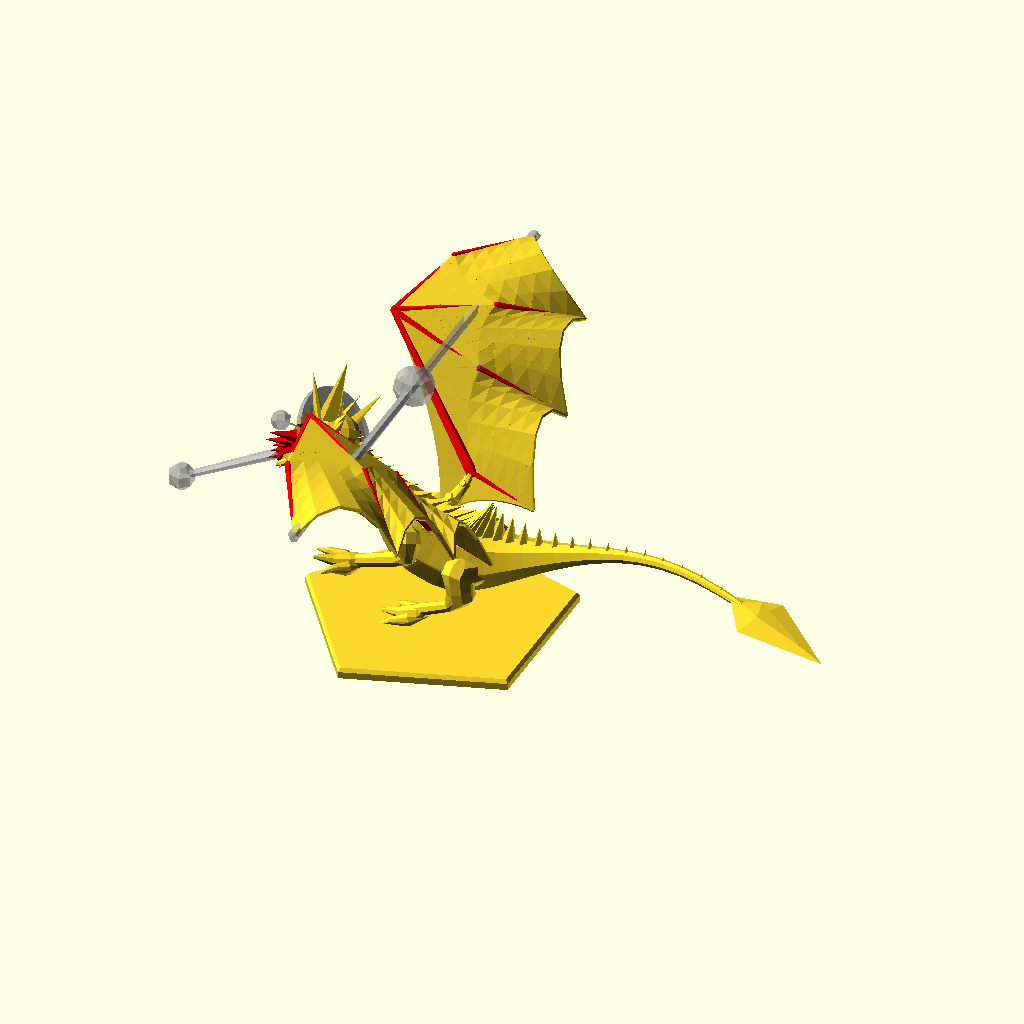
Cell 1: rendered with the file's own defaults.
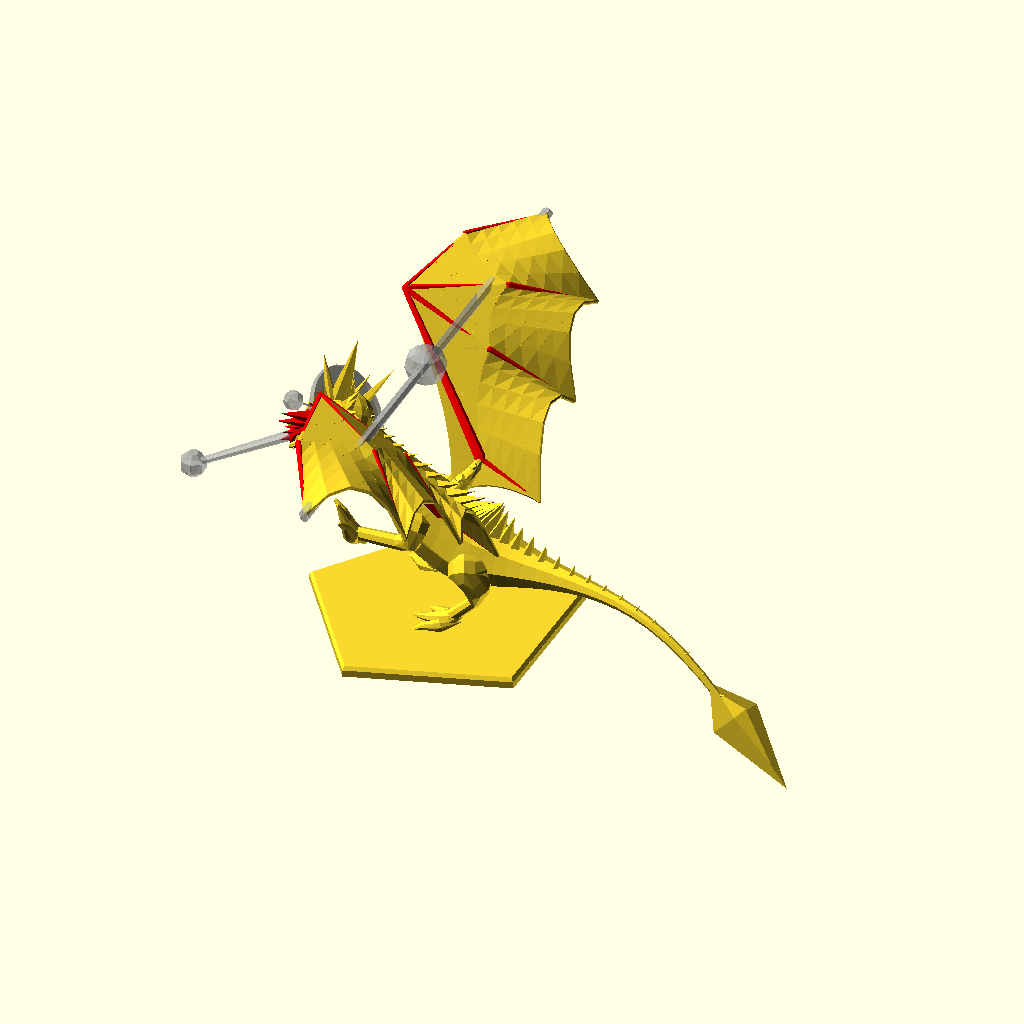
Cell 2: the same model with seed = 9999.
All cells are drawn from the same view direction (rotation 55°, 0°, 25°, orthographic, colour scheme Cornfield), but the view is re-fitted for each cell, so position and scale can differ between cells as well as the parameter.
OpenSCAD source file attic/olderthan2019/winwall/Dragon/dragon5.scad:
 ////////////////////
//Dragon Pose generator by Torleif Ceder 2015 Creative Commons - Attribution - Share Alike
////////////////////
// preview[view:south west,tilt:top diagonal]
//RandomSeed
/* [Dragon] */
// Quick dummy or full
dummy =0;//[1:dummy,0:normal]
seed = 1492; //[1111:9999]
//
crash = "no"; //["yes":Yes please make a mess,"no":No thanks keep it simple] 
//Zoom
$vpd =160;//[100:300]
//View rotation
$vpr = [80, 0, 300];
//View translation
$vpt = [ -5, 0, 20];
// Along curve
detail = 8; //[10:30]
// Spheres detail
fn = 8; //[8:30];

/* [Wings] */
ShowWingTarget=1;//[1:on,0:off]
//make it fat for printability
WingSkin = 0.3; //[0.1:0.05:1]
Wingsize = 50;//[25:120]
UpDraft=[-0.25,0,0.66];
wind=UpDraft*Wingsize*0.6;
WingTargetHeight=0.5;//[-1:0.05:1]
WingTargetFront=0;//[-1:0.05:1]
WingTargetSideShift=0;//[-1:0.05:1]
WingTargetspan=0.8;//[0.0:0.05:2]
WingTargetRoll=0.01;//[-1:0.05:1]
WingTargetYaw=-0.01;//[-1:0.05:1]
//Wingspan = Wingsize * 2 + rands(-Wingsize * 0.4,Wingsize * 0.4,1)[0];
Wingspan = Wingsize * WingTargetspan;
/* [Head] */
ShowHeadTarget=1;//[1:on,0:off]

HeadTargetHeight=1;//[-1:0.05:1]
HeadTargetFront=1;//[-1:0.05:1]
HeadTargetSideShift=0.5;//[-1:0.05:1]
HeadTargetRoll=-0.5;//[-1:0.05:1]
NoseTargetHeight=0;//[-1:0.05:1]
NoseTargetFront=1;//[-1:0.05:1]
NoseTargetSideShift=0;//[-1:0.05:1]
JawOpen=0.3;//[0.0:0.05:2]
/*[Plattform]*/
Plattform=1;//[1:on,0:off]
PlattformH=1;//[0:100]
PlattformD=40;//[20:70]
PlattformEdge=0.5;//[0:0.5:70]
PlattformFn=5;//[3:100]
PlattformR=0;//[0:120]
/* [Hidden] */
part = 0; 
////[0,2,3,4,5]
k=1+dummy*2;
rad = 5; //[1:0.5:12];
tang = 1; //[1:10];
sky = [1,0.001,0];

Base = [0,0,0];
BackFootBase = Base + [6,rnd(2),0];
FrontFootBase = BackFootBase + [10 + rnd(2),0,3 + rnd(2.9)];
CPelvis = BackFootBase + lim3(15,[-10,0,6 + rnd(2)]);
CThorax = CPelvis + lim3(14,[15 + rnd(5),FrontFootBase[1] + rnd(4),FrontFootBase[2] / 2 + 28 + rnd(5)]);
bll = flip3((CThorax - CPelvis) / len3(CThorax - CPelvis));
bellyik = -IK(15,CThorax - CPelvis);
Belly = CPelvis + lim3(8,CThorax - CPelvis) / 2 + [bellyik * bll[0],bellyik * bll[1],bellyik * bll[2]];
head = CThorax + lim31(15,[10 + 20*HeadTargetFront,20*HeadTargetSideShift,10 + 20*HeadTargetHeight]);
Tail = CPelvis + lim31(30,[-15 + rnd(10),rnd(5),10 + rnd(8)] + [-abs(FrontFootBase[2]) * 3,0,0]);
Tailtip = Tail + lim31(30,[rnd(15),rnd(15),5 + rnd(15)] + [-abs(FrontFootBase[2]) * 1,0,0]);
Thorax = bez2(0.30,[CPelvis + lim31(2,Tail - CPelvis),CPelvis,Belly,CThorax,head]) + [0,0,-4];
Pelvis = bez2(0.4,[CThorax,Belly,CPelvis,Tail]);
WingBase = Thorax + [Wingsize*WingTargetFront,Wingsize*WingTargetSideShift,Wingsize *WingTargetHeight];
nose = head+ lim31(5,[30+30*NoseTargetFront,30*NoseTargetSideShift,30*NoseTargetHeight]-head);
noselookat =head+ lim31(30,[30+30*NoseTargetFront,30*NoseTargetSideShift,30*NoseTargetHeight]-head);

jaw = head + ((nose - head) * 0.7 + [-1,0,-2]);
RightHip = Pelvis + [4,-6,2];
LeftHip = Pelvis + [4,6,2];
RightSholder = Thorax + [-1,-5,3 + rnd(1)];
LeftSholder = Thorax + [-1,5,3 + rnd(1)];
RightWingSholder = Thorax + [-6,-3,6.3];
LeftWingSholder = Thorax + [-6,3,6.3];
paw = rnd(1);
Rightpaw = paw - abs(paw);
Leftpaw = -paw - abs(paw);
BackRightFoot = RightHip + lim3(13,BackFootBase + [-10 + rnd(5) + abs(FrontFootBase[2]),-6 + rnd(2),3] - RightHip);
BackLeftFoot = LeftHip + lim3(13,BackFootBase + [-10 + rnd(5),6 + rnd(2),3] - LeftHip);
FrontRightFoot = RightSholder + lim32(10,FrontFootBase + [rnd(3),-9 + rnd(4) - Rightpaw,min(-Rightpaw * 3 + 1,Thorax[2])] - RightSholder);
FrontLeftFoot = LeftSholder + lim32(10,FrontFootBase + [rnd(3),9 + rnd(4) + Leftpaw,min(-Leftpaw * 3 + 1,Thorax[2])] - LeftSholder);
Rightwingfinger0 = RightWingSholder + lim3(Wingsize,WingBase + [-Wingsize*WingTargetYaw,-Wingspan ,-Wingsize*WingTargetRoll] - RightWingSholder);
Leftwingfinger0 = LeftWingSholder + lim3(Wingsize,WingBase + [Wingsize*WingTargetYaw,Wingspan ,Wingsize*WingTargetRoll] - LeftWingSholder);

//FrontRightleg
frk = flip3((FrontRightFoot - RightSholder) / len3(FrontRightFoot - RightSholder));
frkik = -IK(12,FrontRightFoot - RightSholder);
FrontRightknee = RightSholder + lim3(5,FrontRightFoot - RightSholder) / 2 + [frkik * frk[0],frkik * frk[1],frkik * frk[2]];
//FrontLeftleg
flk = flip3((FrontLeftFoot - LeftSholder) / len3(FrontLeftFoot - LeftSholder));
flkik = -IK(12,FrontLeftFoot - LeftSholder);
FrontLeftknee = LeftSholder + lim3(5,FrontLeftFoot - LeftSholder) / 2 + [flkik * flk[0],flkik * flk[1],flkik * flk[2]];
//BackRightleg
brk = flip3((BackRightFoot - RightHip) / len3(BackRightFoot - RightHip));
brkik = -IK(14,BackRightFoot - RightHip);
BackRightknee = RightHip + lim3(7,BackRightFoot - RightHip) / 2 + [brkik * brk[0],brkik * brk[1],brkik * brk[2]];
//BackLeftleg
blk = flip3((BackLeftFoot - LeftHip) / len3(BackLeftFoot - LeftHip));
blkik = -IK(14,BackLeftFoot - LeftHip);
BackLeftknee = LeftHip + lim3(7,BackLeftFoot - LeftHip) / 2 + [blkik * blk[0],blkik * blk[1],blkik * blk[2]];
//FrontRightWing
//frj=flip3((FrontRightWing-RightWingSholder)/len3(Rightwingfinger0-RightWingSholder));
//frjik=IK(50,Rightwingfinger0-RightWingSholder);
//FrontRightjoint=RightWingSholder+lim3(40,Rightwingfinger0-RightWingSholder)/2+[ -frjik*frj[0],-frjik*frj[1]*0.5,-frjik*frj[2]];
FrontRightjoint = beckham(Rightwingfinger0,RightWingSholder,Wingsize * 1.1,[0,1,1]);
//Rightwingfinger0=RightWingSholder+lim3(45,Rightwingfinger0-RightWingSholder)/2;
//Rightwingfinger2=FrontRightjoint+lim31(25,Rightwingfinger0-FrontRightjoint);
Rightelbow = beckham(RightWingSholder,FrontRightjoint,len3(RightWingSholder - FrontRightjoint) * 1.1,[0,0,-1],0.3);
Rightwingfinger2 = FrontRightjoint + lim31(Wingsize * 0.56,pele(Rightwingfinger0,Rightelbow,[Wingsize*0.1,Wingsize*0.1,0]) - FrontRightjoint);
Rightwingfinger1 = FrontRightjoint + lim31(Wingsize * 0.56,beckham(Rightwingfinger0,Rightwingfinger2,len3(Rightwingfinger0 - Rightwingfinger2) * 1.02,[0,1,0],0.50) - FrontRightjoint);

Rightknuckle0= beckham(FrontRightjoint,Rightwingfinger0,len3(FrontRightjoint - Rightwingfinger0) * 1.02,[0,-1,1],0.5);
Rightknuckle1= beckham(FrontRightjoint,Rightwingfinger1,len3(FrontRightjoint - Rightwingfinger1) * 1.02,[0,-1,-1],0.5);
Rightknuckle2= beckham(FrontRightjoint,Rightwingfinger2,len3(FrontRightjoint - Rightwingfinger2) * 1.02,[0,1,-1],0.5);


Rightelbowfinger = Rightelbow + lim31(-Wingsize*0.2,midpoint(RightWingSholder,FrontRightjoint,0.4) - Rightelbow);
//Leftwingfinger0
//flj=flip3((Leftwingfinger0-LeftWingSholder)/len3(Leftwingfinger0-LeftWingSholder));
//fljik=IK(50,Leftwingfinger0-LeftWingSholder);
//FrontLeftjoint=LeftWingSholder+lim3(43,Leftwingfinger0-LeftWingSholder)/2+[ -fljik*flj[0],-fljik*flj[1]*0.5,-fljik*flj[2]];
FrontLeftjoint = beckham(Leftwingfinger0,LeftWingSholder,Wingsize * 1.1,[0,-1,1]);
//Leftwingfinger1=LeftWingSholder+lim3(45,Leftwingfinger0-LeftWingSholder)/2;
//Leftwingfinger=FrontLeftjoint+lim31(25,Leftwingfinger1-FrontLeftjoint);
Leftelbow = beckham(LeftWingSholder,FrontLeftjoint,len3(LeftWingSholder - FrontLeftjoint) * 1.1,[0,0,-1],0.3);
Leftwingfinger2 = FrontLeftjoint + lim31(Wingsize * 0.56,pele(Leftwingfinger0,Leftelbow,[Wingsize*0.1,-Wingsize*0.1,0]) - FrontLeftjoint);
Leftwingfinger1 = FrontLeftjoint + lim31(Wingsize * 0.56,beckham(Leftwingfinger0,Leftwingfinger2,len3(Leftwingfinger0 - Leftwingfinger2) * 1.02,[0,-1,0],0.5) - FrontLeftjoint);

Leftknuckle0= beckham(FrontLeftjoint,Leftwingfinger0,len3(FrontLeftjoint - Leftwingfinger0) * 1.02,[0,1,1],0.5);
Leftknuckle1= beckham(FrontLeftjoint,Leftwingfinger1,len3(FrontLeftjoint - Leftwingfinger1) * 1.02,[0,1,-1],0.5);
Leftknuckle2= beckham(FrontLeftjoint,Leftwingfinger2,len3(FrontLeftjoint - Leftwingfinger2) * 1.02,[0,-1,-1],0.5);

Leftelbowfinger = Leftelbow + lim31(-Wingsize*0.2,midpoint(LeftWingSholder,FrontLeftjoint,0.4) - Leftelbow);//////
bodyvector = [q(Tailtip,0.1 + WingSkin * 0.5),q(Tailtip,0.1 + WingSkin * 0.5),q(Tail,1),q(Tail,1),q(Tail,1),q(Pelvis,0),q(Pelvis,0),q(Belly,7),q(Belly,15),q(Thorax,6),q(Thorax,0),q(head,0.5),q(head,1),q(head,2),q(head,2) + (q(nose,0.5) - q(head,2)) * 0.5];
    /////////////////////////////////////////////////////////////////////////////////////
    /////////////////////////////////////////////////////////////////////////////////////
    /////////////////////////////////////////////////////////////////////////////////////
    /////////////////////////////////////////////////////////////////////////////////////
    /////////////////////////////////////////////////////////////////////////////////////
///////////////////////////////////////////////////////////////////////
//////////////////////////////////////////////////////////////
module yourmodule(i,v) {
  //anything in this module will be copeid and rotatdet along curve (v) at (detail) intevall
  //if ((floor(i*10)%10)>1){translate([0,0,bez2(i,v)[3]])scale([0.3,0.1,0.5])sphere(bez2(i,v)[3]); ;}
  for(j = [rands(0,bez2(i,v)[3] * 2,1)[0]: 360 / rad / bez2(i,v)[3]: 360]) {
    rotate([j,0,0]) translate([0,0,bez2(i,v)[3]])
      // anything here//////////////
    scale(0.5 * bez2(i,v)[3]) scale([2,1,0.5]) translate([0,0,-0.5]) rotate([0,-10,rands(-5,5,1)[0]])
    cylinder(d = 1,d2 = 0.5,h = 0.5,$fn = 4);
    //sphere( [bez2(i,v)[3]/2*tang,bez2(i,v)[3]/2,bez2(i,v)[3]/2],$fn= 8,center=true);
    //////////////////
  }
}
module foot() {
  { if (dummy){color(rndc())translate([-3,-4,-2])cube([10,8,4]);}else{
    v = [
      [-3,0,2,1],[0,0,-1,1],[0,0,3,4],[0,0,3,4],[4,0,0,2],[8,0,-4,1],[8,0,10,0],[12,0,7,1],[15,0,-3,0],[15,0,-3,0]
    ];
    v2 = [
      [-3,0,0,0],[2,5,3,5],[0,0,1,1],[10,5,-5,1],[6,5,8,1],[9,6,5,1],[11,6,-2,0],[11,6,-2,0]
    ];
    v3 = [
      [-3,0,0,0],[2,-5,3,5],[0,0,1,1],[10,-5,-5,1],[6,-5,8,1],[9,-6,5,1],[11,-6,-2,0],[11,-6,-2,0]
    ];
    bline(v,detail*0.5,1) {null();
      null();null();
    };
    bline(v2,detail*0.5,1) {null();
      null();null();
    };
    bline(v3,detail*0.5,1) {null();
      null();null();
    };
}}
}
module headcase() {
    if(ShowHeadTarget==1){%draw([0,0,0],[0,0,15],0.3);
          %draw([0,0,15],[0,0,15],2); 
        %rotate([0,90,0]) cylinder(r=10,h=1,center=true);
        }  
    if (dummy){color(rndc())translate([-3,-4,-5])cube([18,8,10]);}else{
  //head trunk      
  headv1 = [ [0,0,0,5],[3,0,1,5],[6,0,0.2,3.6],[9,0,-0.50,3.3],[12,0,-1,3.1],[13,0,-2.7,2.7],[14.9,0,-4.5,0.8],[14.9,0,-4.5,1.2],[14.9,0,-4.5,1.2]
  ];
  //upper tooth
  headv12 = [ [7,0,-1.3,2],[13.8,0,-4.0,1.1]
  ];
  //nose ridge
  headv2 = [ [-0.1,0,-0.1,5],[0,0,0,5],[0,0,0,5],[-0.5,0,2,4.5],[4.1,0,2,5.3],[4.1,0,2,5.3],[8,0,2,0],[8,0,2,0],[11,0,1.1,2],[12.5,0,0,2],[13.5,0,-1.5,2],[14.5,0,-3.5,1.5]
  ];
  //eye ridge-nostrils
  headv3 = [ [0,0,0,5],[0,0,0,5],[-1.7,2.2,4.2,2],[1.5,3.3,3.7,2],[4.9,3.7,4.3,1],[7.3,2.9,6.8,1],[4,-0.5,1.1,0],[10.5,2.4,-4,1],[12.5,3.7,5,1],[14.5,1.0,-2.5,0.2]
  ];
  headv4 = [ [0,0,0,5],[0,0,0,5],[-1.7,-2.2,4.2,2],[1.5,-3.3,3.7,2],[4.9,-3.7,4.3,1],[7.3,-2.9,6.8,1],[4,0.5,1.1,0],[10.5,-2.4,-4,1],[12.5,-3.7,5,1],[14.5,-1.0,-2.5,0.2]
  ];
  //Jaw
        gape=[-0.7,0,-0.7,0]*JawOpen*6;
  headv5 = [ [0,0,0,3],[0,4.0,0.0,2]+gape*0.1,[3,5.5,-1,2.5]+gape*0.3,[9,1,0.5,0.0]+gape*1,[9,1,0.8,2.6]+gape*1,[3,0,-6.55,2.2]+gape*1,[8,2,-3.5,1.6]+gape*1.3,[10,2,-4.6,1.4]+gape*1,[11.9,1,-5.5,1.0]+gape*1.3,[11.9,-0,-5.5,1.0]+gape*1.6
  ];
  headv6 = [ [0,0,0,3],[0,-4.0,0.0,2]+gape*0.1,[3,-5.5,-1,2.5]+gape*0.3,[9,-1,0.5,0.0]+gape*1,[9,-1,0.8,2.6]+gape*1,[3,-0,-6.55,2.2]+gape*1,[8,-2,-3.5,1.6]+gape*1.3,[10,-2,-4.6,1.4]+gape*1,[11.9,-1,-5.5,1.0]+gape*1.3,[11.9,-0,-5.5,1.0]+gape*1.6
  ];
  headv7 = [ [0,0,0,5],[0,0.0,0.5,4],[3,0,-0.2,3.5],[6,-0,0.2,2.6]+gape*1,[4,-0,-6.55,2.2]+gape*1,[8,-0,-3.5,1.6]+gape*1,[10,-0,-4.6,1.4]+gape*1.3,[11.9,0,-5.5,1.0]+gape*1.3,[11.9,-0,-5.5,1.0]+gape*1.6
  ];
  union() {
    translate([-0.2,0,0]) scale([1,1,0.9]) sphere(r = 5.1);
     translate([0.4,0,-0.5]) scale([1,1,0.9]) sphere(r = 5.1);
     bline(headv1,detail,1,0.1,0.7) {color("white") union(){
       translate ([0,0.5,0]) rotate([180,0,0]) translate ([0,0,0.5])cylinder(d = 0.5,d2 = 0,h = 0.8);
        translate ([0,-0.5,0]) rotate([180,0,0]) translate ([0,0,0.5])cylinder(d = 0.5,d2 = 0,h = 0.8);}
      null();null();
    }; 
  
    bline(headv1,detail,1,0.5,1) {union(){
       translate ([0,0,0]) rotate([100,0,-45]) translate ([0,0,0.5])cylinder(d = 0.5,d2 = 0,h = 2.0);
        translate ([0,0,0]) rotate([-100,0,45]) translate ([0,0,0.5])cylinder(d = 0.5,d2 = 0,h = 2.0);}
      null();null();
    };
    
    
    scale([1,0.9,1])bline(headv12,detail*0.7,1,0.1,0.95) {color("white")union() { 
        translate([0,1.3,0.8]) rotate([-15,170,15]) cylinder(d = 1,d2 = 0,h = 2.3);
        translate([0,-1.3,0.8]) rotate([15,170,15]) cylinder(d = 1,d2 = 0,h = 2.3);
        
      };
      null();null();
    };
    color("Red") bline(headv2,detail*0.9,1,0,0.9) {union() {  rotate([0,45,0]) translate([0,0,0.8])cylinder(d = 0.7,d2 = 0,h = 1.5);
      };
      null();null();
    };
    
    bline(headv3,detail*2,1) {translate([0,0,0.2]) rotate([-65,60,0]) cylinder(d = 1,d2 = 0,h = 1.7);
      null();null();
    };
    bline(headv4,detail*2,1) {translate([0,0,0.2]) rotate([65,60,0]) cylinder(d = 1,d2 = 0,h = 1.7);
      null();null();
    };
     
    bline(headv3,detail*0.5,1,0.5,1) {translate([0,0,0.5]) rotate([-75,40,-20]) cylinder(d = 1,d2 = 0,h = 3.7,$fn=fn);
      null();null();
    };
    bline(headv4,detail*0.5,1,0.5,1) {translate([0,0,0.5]) rotate([75,40,20]) cylinder(d = 1,d2 = 0,h = 3.7,$fn=fn);
      null();null();
    };
    bline(headv5,detail*2,1,0.0,0.5) {union(){
       rotate([0,120,0]) cylinder(d = 1,d2 = 0,h = 3);
       color("white")   translate ([0,-0,0]) rotate([-30,0,0]) translate ([0,0,1])cylinder(d = 0.5,d2 = 0,h = 1.8);
      translate([0,0.1,0.3]) rotate([-75,60,0]) translate ([0,0,0.5])cylinder(d = 0.5,d2 = 0,h = 1.1);
        }
      null();null();
    };
    bline(headv6,detail*2,1,0.0,0.5) {union(){
        rotate([0,120,0]) cylinder(d = 1,d2 = 0,h = 3);
        color("white") translate ([0,-0,0]) rotate([30,00,0]) translate ([0,0,1])cylinder(d = 0.5,d2 = 0,h =1.8);
       translate([0,-0.1,0.3]) rotate([75,60,0]) translate ([0,0,0.5])cylinder(d = 0.5,d2 = 0,h = 1.1);
        }null();null();
    };
    bline(headv7,detail,1,0.0,0.5) {rotate([0,120,0]) cylinder(d = 1,d2 = 0,h = 4);
      null();null();   }
  }
}}
//// refresh
    /////////////////////////////////////////////////////////////////////////////////////
    /////////////////////////////////////////////////////////////////////////////////////
    /////////////////////////////////////////////////////////////////////////////////////
    /////////////////////////////////////////////////////////////////////////////////////
    /////////////////////////////////////////////////////////////////////////////////////
union() {
  rotate([0,0,180]) {
      if(Plattform==1){
      translate([0,0,1.2]) rotate([0,0,PlattformR])union(){
          PE=min(PlattformD/2-7,PlattformEdge);
     translate([0,0,-PE+0.0001])cylinder(d1=PlattformD,d2=PlattformD-PE*2,h=PE,$fn=PlattformFn);
      translate([0,0,-PlattformH-PE])cylinder(d=PlattformD,h=PlattformH,$fn=PlattformFn);
      }}
    
      if(ShowHeadTarget){%draw(head,noselookat,1);
          %draw(noselookat,noselookat,2); 
          //%translate(noselookat)cube(60,center=true);
          }  
      
      
      if(ShowWingTarget==1){%draw(WingBase,WingBase,3);
%draw(Rightwingfinger0,Leftwingfinger0,1); 
          %draw(Leftwingfinger0,Rightwingfinger0,1); }  
      color("red") {  //draw(RightWingSholder,Rightelbow,1.2);
        color("red") draw(Rightelbow,FrontRightjoint,1);
draw(Leftelbow,FrontLeftjoint,1);
draw(Rightelbow,Rightelbowfinger,0.5);
draw(Leftelbow,Leftelbowfinger,0.5);

  
draw(FrontRightjoint,Rightknuckle0,0.5);draw(Rightknuckle0,Rightwingfinger0,0.5);
draw(FrontRightjoint,Rightknuckle1,0.5);draw(Rightknuckle1,Rightwingfinger1,0.5);
draw(FrontRightjoint,Rightknuckle2,0.5);draw(Rightknuckle2,Rightwingfinger2,0.5);        

draw(FrontLeftjoint,Leftknuckle0,0.5);draw(Leftknuckle0,Leftwingfinger0,0.5);
draw(FrontLeftjoint,Leftknuckle1,0.5);draw(Leftknuckle1,Leftwingfinger1,0.5);
draw(FrontLeftjoint,Leftknuckle2,0.5);draw(Leftknuckle2,Leftwingfinger2,0.5);        



      }
    FrontRightLeg = [q(Thorax,2),q(RightSholder,2),q(RightSholder,2),q(FrontRightknee,3),q(FrontRightknee,0),q(FrontRightknee,1),q(FrontRightknee,2),q(FrontRightFoot,0),q(FrontRightFoot,1)];
    bline(vsharp(FrontRightLeg),detail*0.5,1) {null();
      null();null();
    };
    FrontLeftLeg = [q(Thorax,2),q(LeftSholder,2),q(LeftSholder,2),q(FrontLeftknee,3),q(FrontLeftknee,0),q(FrontLeftknee,1),q(FrontLeftknee,2),q(FrontLeftFoot,0),q(FrontLeftFoot,1)];
    bline(vsharp(FrontLeftLeg),detail*0.5,1) {null();
      null();null();
    };
    BackRightLeg = [q(Pelvis,2),q(RightHip,2),q(RightHip,3),q(RightHip,1),q(BackRightknee,5),q(BackRightknee,0),q(BackRightknee,1),q(BackRightFoot,0),q(BackRightFoot,1)];
    bline((BackRightLeg),detail*0.5,1) {null();
      null();null();
    };
    BackLeftLeg = [q(Pelvis,2),q(LeftHip,2),q(LeftHip,3),q(LeftHip,1),q(BackLeftknee,5),q(BackLeftknee,0),q(BackLeftknee,1),q(BackLeftFoot,0),q(BackLeftFoot,1)];
    bline((BackLeftLeg),detail*0.5,1) {null();
      null();null();
    };
    bline([q(Thorax,2),q(RightWingSholder,1),q(Rightelbow,0.5)],detail*0.5,1){ {sphere(1.2);null();null();}};
   
 Skinflap( Rightelbowfinger,Rightelbow,FrontRightjoint,FrontRightjoint,Rightknuckle2,Rightwingfinger2,detail*0.65);
 Skinflap( Rightwingfinger2,Rightknuckle2,FrontRightjoint,FrontRightjoint,Rightknuckle1,Rightwingfinger1,detail*0.65);
 Skinflap( Rightwingfinger1,Rightknuckle1,FrontRightjoint,FrontRightjoint,Rightknuckle0,Rightwingfinger0,detail*0.65);
 
    wingbline([q(midpoint(RightWingSholder,Thorax),WingSkin),q(Rightelbow,WingSkin),q(Rightelbowfinger,WingSkin)],8);
   wingbline([q(midpoint(RightWingSholder,Thorax),WingSkin),q(Rightelbow,WingSkin),q(FrontRightjoint,WingSkin)],8);
    
    
    bline([q(Thorax,2),q(LeftWingSholder,1),q(Leftelbow,0.5)],detail,1){
        sphere(1.2);null();null();}
        
    
    
    
     Skinflap( Leftelbowfinger,Leftelbow,FrontLeftjoint,FrontLeftjoint,Leftknuckle2,Leftwingfinger2,detail*0.65);
 Skinflap( Leftwingfinger2,Leftknuckle2,FrontLeftjoint,FrontLeftjoint,Leftknuckle1,Leftwingfinger1,detail*0.65);
 Skinflap( Leftwingfinger1,Leftknuckle1,FrontLeftjoint,FrontLeftjoint,Leftknuckle0,Leftwingfinger0,detail*0.65);
 
    wingbline([q(midpoint(LeftWingSholder,Thorax),WingSkin),q(Leftelbow,WingSkin),q(Leftelbowfinger,WingSkin)],8){;null();null();null();null();}
   wingbline([q(midpoint(LeftWingSholder,Thorax),WingSkin),q(Leftelbow,WingSkin),q(FrontLeftjoint,WingSkin)],8){;null();null();null();null();}
    //translate(t(head))rotate(uv2euler(lim31(1,nose-head)))scale(0.75)headcase();
   
  

   bline(bodyvector,40,1) { 
       if (dummy){color(rndc())translate([0,0,0]) rotate([0,-20,0]) cylinder(d = 1,d2 = 0,h = 2);} else{
        translate([0,0,0]) rotate([0,-20,0]) cylinder(d = 1,d2 = 0,h = 2);}//ch1
      
        scale(0.75)  rotate([HeadTargetRoll*90,0,0])headcase();//ch2
      scale(1.5) translate([5,0,0]) union() {  union() {    rotate([0,-90,0]) scale([1 + WingSkin * 0.5,6,8]) rotate([0,0,0]) cylinder(d = 1,d2 = 0,h = 1,$fn = 4);
          rotate([0,90,0]) scale([1 + WingSkin * 0.5,6,4]) rotate([0,0,0]) cylinder(d = 1,d2 = 0,h = 1,$fn = 4);
        }
        rotate([90,0,0]) union() {    rotate([0,-90,0]) scale([1 + WingSkin,4,6]) rotate([0,0,0]) cylinder(d = 1,d2 = 0,h = 1,$fn = 4);
          rotate([0,90,0]) scale([1 + WingSkin,4,3]) rotate([0,0,0]) cylinder(d = 1,d2 = 0,h = 1,$fn = 4);
        }
      }//ch3
      null();null();
    }
    
    translate([1,0,-1]) translate(BackRightFoot) scale([0.5,0.5,0.5]) translate([-2,0,-0.5]) rotate([0,20,Leftpaw * 30]) foot();
    translate([1,0,-1]) translate(BackLeftFoot) scale([0.5,0.5,0.5]) translate([-2,0,-0.5]) rotate([0,20,-Rightpaw * 30]) foot();
    translate([2,0,-1]) translate(FrontRightFoot) translate([-1.5,0,0]) rotate([rands(-Rightpaw * 30,Rightpaw * 30,1)[0],rands(-Rightpaw * 50,Rightpaw * 50,1)[0],-30]) scale([0.5,0.5,0.5]) foot();
    translate([2,0,-1]) translate(FrontLeftFoot) translate([-1.5,0,0]) rotate([0,Leftpaw * 30,30]) scale([0.5,0.5,0.5]) foot();
    union() { * color([1 - 2 / FrontRightFoot[2],0,0]) translate([FrontRightFoot[0],FrontRightFoot[1],0.011]) scale([1,0.5,1]) cylinder(r = 3 + FrontRightFoot[2] * 0.2); * color([1 - 2 / FrontLeftFoot[2],0,0]) translate([FrontLeftFoot[0],FrontLeftFoot[1],0.011]) scale([1,0.5,1]) cylinder(r = 3 + FrontLeftFoot[2] * 0.2); * color([max(1 - 4 / Thorax[2],0.5),0,0]) translate([Thorax[0],Thorax[1],0.01 - 0.01 * (1 - 1 / Thorax[2])]) scale([1,0.7,1]) cylinder(r = 3 + Thorax[2] * 0.5); * color([max(1 - 4 / Pelvis[2],0.5),0,0]) translate([Pelvis[0],Pelvis[1],0.01 - 0.01 * (1 - 1 / Pelvis[2])]) scale([1,0.7,1]) cylinder(r = 3 + Pelvis[2] * 0.5); * color("Red") translate(Base) cylinder(r = 25);    }  }}
    /////////////////////////////////////////////////////////////////////////////////////
    /////////////////////////////////////////////////////////////////////////////////////
    /////////////////////////////////////////////////////////////////////////////////////
    /////////////////////////////////////////////////////////////////////////////////////
    /////////////////////////////////////////////////////////////////////////////////////
    
module draw(s,f,h){
  hull() {
    translate(t(s)) sphere(h);
    translate(t(f)) sphere(h / 2);
  }
}

module null() {  cube(0,001);
  cube(0,001);
  cube(0,001);
}
  // Bline module
module bline(v,d,op=1,startat=0,stopat=1) {
    
    detail = 0.99999 / floor(d/k);
    // head pos 
    translate(t(bez2(1 - detail,v))) rotate(t(bez2euler(1 - detail,v))) {children(2); }
      // tail pos 
    translate(t(bez2(0,v))) rotate(t(bez2euler(0,v))) {children(1);}
    
    if(startat==0){translate(t(bez2(0,v))) rotate(bez2euler(0,v)) scale(bez2(0,v)[3]) children(0);}
    for(i = [detail: detail: 1]) {if(op == 1 ) { 
//if(crash == "yes"){
//translate([bez2(i,v)[0],bez2(i,v)[1],bez2(i,v)[2]])rotate(bez2euler(i,v))yourmodule(i,v);}
if(i>=startat&&i<=stopat){
translate([bez2(i,v)[0],bez2(i,v)[1],bez2(i,v)[2]])rotate(bez2euler(i,v))scale(bez2(i,v)[3]){children(0);}}
        //translate([0,0,1])sphere(d =1,$fn = fn);
      }
       if (dummy){color(rndc())translate([bez2(i,v)[0],bez2(i,v)[1],bez2(i,v)[2]]) rotate(bez2euler(i,v))rotate([0,90,0]) cylinder(r=bez2(i,v)[3],h=bez2(i,v)[3],$fn=8,center=true);}else{
      hull() {  translate([bez2(i,v)[0],bez2(i,v)[1],bez2(i,v)[2]]) rotate(bez2euler(i,v)) rotate([0,90,0]) {    sphere(r = bez2(i,v)[3],$fn = fn);
        };
        translate(t(bez2(i - detail,v))) rotate(bez2euler(i - detail,v)) rotate([0,90,0]) sphere(r = bez2(i - detail,v)[3],$fn = fn);
      }}
    }
  }
  // Bline module
module wingbline(vv,d) {
    detail = 0.99999 / floor(d/k);
    v = vsmooth(vv);
    for(i = [detail: detail: 1]) {
         if (dummy){color(rndc())
             
        hull() {  translate(t(vv[1])) sphere(r = vv[1][3]);
        translate([bez2(i,v)[0],bez2(i,v)[1],bez2(i,v)[2]]) rotate(bez2euler(i,v)) rotate([0,90,0]) {    sphere(r = bez2(i,v)[3],$fn = 1);
        };
        translate(t(bez2(i - detail,v))) rotate(bez2euler(i - detail,v)) rotate([0,90,0]) sphere(r = bez2(i - detail,v)[3],$fn = 1);
        }}else{
        hull() {  translate(t(vv[1])) sphere(r = vv[1][3]);
        translate([bez2(i,v)[0],bez2(i,v)[1],bez2(i,v)[2]]) rotate(bez2euler(i,v)) rotate([0,90,0]) {    sphere(r = bez2(i,v)[3],$fn = 1);
        };
        translate(t(bez2(i - detail,v))) rotate(bez2euler(i - detail,v)) rotate([0,90,0]) sphere(r = bez2(i - detail,v)[3],$fn = 1);
      }
  }
      
    }
  }
  //The recusive
module bez(t,v) {    unt = 1 - t;
    if(len(v) > 2) {;
      v2 = [
        for(i = [0: 1: len(v) - 2]) v[i] * t + v[i + 1] * unt
      ];
      bez(t,v2);
    } else {//echo (v[0]);
      p = v[0] * t + v[1] * unt;
      translate([p[0],p[1],p[2],]) sphere(r = p[3],$fn = 10);
    }
  }
  module poly(p1,p2,p3,h) {
    if (dummy){color(rndc())draw(p1,p2,0.2);draw(p2,p3,1);draw(p3,p1,0.2);}else{
  hull() {
    translate(t(p1)) sphere(h);
    translate(t(p2)) sphere(h);
    translate(t(p3)) sphere(h);
  }}
}

 
   module Skinflap(e3, e2, e1, f1, f2, f3, detail=detail) {
   c = (e3 + e2 + e1 + f2 + f3) / 5 + wind;
   c2=(e2+f2)/2    ;
  // translate(t(c)) sphere(5);
   v1 = [e3, (f1 + c + c+ c) / 4, f3];v2 = [e2, (f1 + c2 + c2) / 3, f2];v3 = [e3, e2];
   v4 = [f3, f2];v5 = [e1, f1];v6 = [e2, e1];v7 = [f2, f1];
   bpatch(v1, v2, v3, v4, detail);
   bpatch(v2, v5, v6, v7, detail);
 }
 module bpatch(v1, v2, v3, v4, d) {
   detail = 0.999 / floor(d); 
   for (i = [detail: detail: 1]) {
     for (j = [detail: detail: 1]) {
         if (dummy){translate(bez4(i, j, v1, v2, v3, v4))sphere(WingSkin);}else{
       poly(bez4(i, j, v1, v2, v3, v4), bez4(i, j - detail, v1, v2, v3, v4),
         bez4(i - detail, j, v1, v2, v3, v4), WingSkin);
       poly(bez4(i, j - detail, v1, v2, v3, v4), bez4(i - detail, j - detail,
         v1, v2, v3, v4), bez4(i - detail, j, v1, v2, v3, v4), WingSkin);}
     }
   }
 }

 function bez4(i, j, v1, v2, v3, v4) = ((bez2(j, v3)) * i + (bez2(j, v4)) * (1 -
   i)) * 0.5 + ((bez2(i, v1)) * j + (bez2(i, v2)) * (1 - j)) * 0.5;
 
function bez2(t,v) = (len(v) > 2) ? bez2(t,[
  for(i = [0: len(v) - 2]) v[i] * t + v[i + 1] * (1 - t)
]): v[0] * t + v[1] * (1 - t);
//
function len3(v) = sqrt(pow(v[0],2) + pow(v[1],2) + pow(v[2],2));

function lim3(l,v) = v / len3(v) * min(len3(v),l);

function lim32(l,v) = v / len3(v) * max(l,1);

function lim31(l,v) = v / len3(v) * l;

function bez2euler(i,v) = [0,-asin(bez2v(i,v)[2]),atan2(bez2xy(bez2v(i,v))[1],bez2xy(bez2v(i,v))[0])];

function uv2euler(v) = [0,-asin(v[2]),atan2(bez2xy(v[1]),bez2xy(v[0]))];

function bez2xy(v) = lim31(1,[v[0],v[1],0]); // down xy projection
function bez2v(i,v) = lim31(1,bez2(i - 0.0001,v) - bez2(i,v)); // unit vector at i
function t(v) = [v[0],v[1],v[2]];

function rnd(r) = rands(-r,r,10)[part];

function IK(l,v) = sqrt(pow(l / 2,2) - pow(min(len3(v),l) / 2,2));

function flip3(v) = [-v[2],-v[1],v[0]];

function q(v,i) = [v[0],v[1],v[2],i];

function vsmooth(v) = [
  for(i = [0: 1 / len(v): 1]) bez2(i,v)
];

function vsharp(v) = [
  for(i = [0: 0.5: len(v) - 1]) v[floor(i)]
];

function flipxz(v) = un(crosst(t(v),flipxy(v,sky))) * len3(v); // X flip blå
function flipxy(v) = un(crosst(sky,t(v))) * len3(v); // X flip GUL
function midpoint(start,end,bias = 0.5) = start + (end * bias - start * (1 - bias));
function crosst(p1,p2)=[p1[1]*p2[2]-p1[2]*p2[1],p1[2]*p2[0]-p1[0]*p2[2],p1[0]*p2[1]-p1[1]*p2[0]];
function un(v) = v / len3(v);

function mmul(v1,v2) = [v1[0] * v2[0],v1[1] * v2[1],v1[2] * v2[2]];
function rndc()=[rands(0,1,1)[0],rands(0,1,1)[0],rands(0,1,1)[0]];
function beckham(start,end,length,lookat = [0,1,0],bias = 0.5) = midpoint(start,end,bias) + (un(flipxy(end - start)) * un(lookat)[1] * IK(length,(end - start)) + un(flipxz(end - start)) * un(lookat)[2] * IK(length,(end - start)) + un(end - start) * un(lookat)[0] * IK(length,(end - start)));

function pele(start,end,lookat = [0,0,4]) = midpoint(t(start),t(end)) + un(flipxy(t(end) - t(start))) * lookat[1] + un(flipxz(t(end) - t(start))) * lookat[2] + un(t(end) - t(start)) * lookat[0];
Parameter table extracted from the source (name, type, default, range or options):
dummy: number, default 0, options 1, 0
seed: number, default 1492, range 1111 to 9999
crash: string, default "no"
detail: number, default 8, range 10 to 30
fn: number, default 8, range 8 to 30
ShowWingTarget: number, default 1, options 1, 0
WingSkin: number, default 0.3, range 0.1 to 1, step 0.05
Wingsize: number, default 50, range 25 to 120
UpDraft: vector, default [-0.25, 0, 0.66]
WingTargetHeight: number, default 0.5, range -1 to 1, step 0.05
WingTargetFront: number, default 0, range -1 to 1, step 0.05
WingTargetSideShift: number, default 0, range -1 to 1, step 0.05
WingTargetspan: number, default 0.8, range 0 to 2, step 0.05
WingTargetRoll: number, default 0.01, range -1 to 1, step 0.05
WingTargetYaw: number, default -0.01, range -1 to 1, step 0.05
ShowHeadTarget: number, default 1, options 1, 0
HeadTargetHeight: number, default 1, range -1 to 1, step 0.05
HeadTargetFront: number, default 1, range -1 to 1, step 0.05
HeadTargetSideShift: number, default 0.5, range -1 to 1, step 0.05
HeadTargetRoll: number, default -0.5, range -1 to 1, step 0.05
NoseTargetHeight: number, default 0, range -1 to 1, step 0.05
NoseTargetFront: number, default 1, range -1 to 1, step 0.05
NoseTargetSideShift: number, default 0, range -1 to 1, step 0.05
JawOpen: number, default 0.3, range 0 to 2, step 0.05
Plattform: number, default 1, options 1, 0
PlattformH: number, default 1, range 0 to 100
PlattformD: number, default 40, range 20 to 70
PlattformEdge: number, default 0.5, range 0 to 70, step 0.5
PlattformFn: number, default 5, range 3 to 100
PlattformR: number, default 0, range 0 to 120
